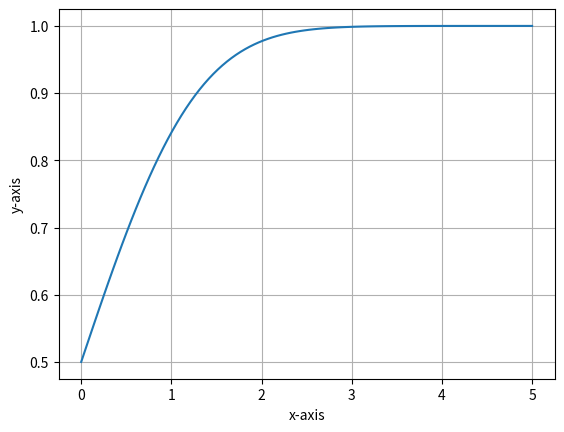

This chart was generated by the following Python code:

#Q:-	 We now assume that p = 0.6 and we wish to find n such that the probability that k
#   is between 0.59n and 0.61n is at least 0.98
import matplotlib.pyplot as plt
import numpy as np
import sympy as sy
import math
from scipy.integrate import quad
from scipy.optimize import minimize_scalar

x=sy.Symbol("x")

f= lambda y : math.exp(-1*y**2/2)/math.sqrt(2*math.pi)

def G(x):
	y,err=quad(f,-math.inf,x)
	return y

print('\n')
print("2* G(.01*math.sqrt(13254/.24)-1=",2*G(.01*math.sqrt(13254/.24))-1)

   


plt.grid()
X=np.linspace(0,5,100)
Y=[G(x) for x in X]
plt.plot(X,Y)
plt.xlabel('x-axis')
plt.ylabel('y-axis')

plt.show()
